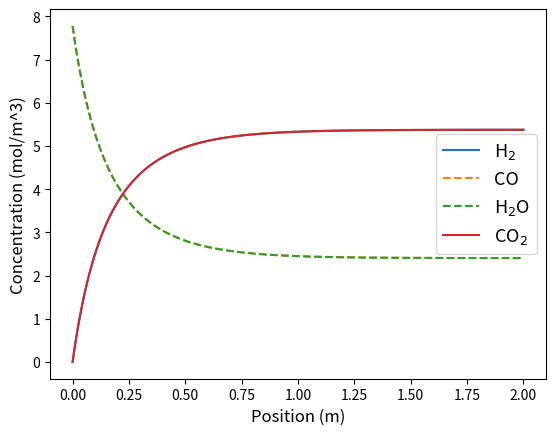
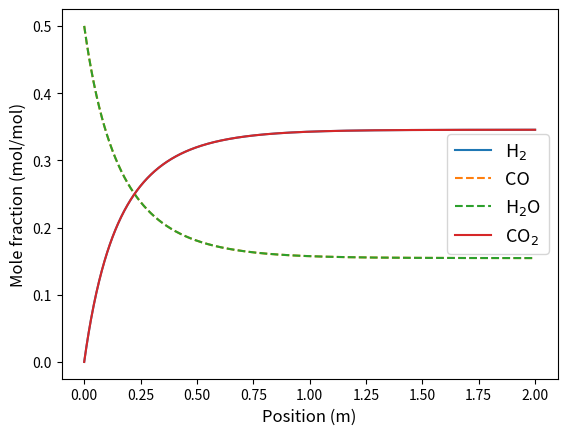

These charts were generated, in order, by the following Python code:
# %%
# Importing packages

# %%
import numpy as np
import matplotlib.pyplot as plt
from scipy.integrate import odeint

# %%
# Key parameters

# %%
N = 1000         # Number of points in the reactor
rho_cat = 1000  # (kg/m^3)
epsi = 0.4      # void fraction
u = 0.05        # (m/s) Advective velocity

# %%
# Function to calculate the rate of reaction
# %%
def rate_cal(k1,k2, P1,P2,P3,P4):
    r1_ret = k1*P2*P3
    r2_ret = k2*P1*P4
    return r1_ret, r2_ret

# %%
# Function for the ODEs

# %%
R_gas = 8.314 # J/mol.K
######## TEMPERATURE DEPENDENT EQUILIBRIUM CONSTANT ########
T = 773 # K # Temperature (400 oC)
K_eq = 10**(-2.4198 + 0.0003855*T + 2180.6/T) # Equilibrium constant
#############################################################

######## REACTION RATE CONSTANTS ########
k1_wgs = 0.005
k2_wgs = k1_wgs/K_eq
#########################################
def PBR(y, z):
    C1 = y[0]
    C2 = y[1]
    C3 = y[2]
    C4 = y[3]
    # Concentration to Pressure (bar)
    P1 = C1*R_gas*T/1E5
    P2 = C2*R_gas*T/1E5
    P3 = C3*R_gas*T/1E5
    P4 = C4*R_gas*T/1E5

    # Reaction rate calculation
    r1,r2 = rate_cal(k1_wgs, k2_wgs, P1,P2,P3,P4)
    # ODEs
    dC1dz = 1/u*(1-epsi)/epsi*rho_cat*(r1-r2)
    dC2dz = 1/u*(1-epsi)/epsi*rho_cat*(-r1+r2)
    dC3dz = 1/u*(1-epsi)/epsi*rho_cat*(-r1+r2)
    dC4dz = 1/u*(1-epsi)/epsi*rho_cat*(r1-r2)
    return np.array([dC1dz, dC2dz, dC3dz, dC4dz])

# %%
# Initial conditions (Feed condition)
# %%
y_feed = np.array([0, 0.5, 0.5, 0]) # H2, CO, H2O, CO2
#y1_feed,y2_feed,y3_feed,y4_feed = 0, 0.5, 0.5, 0   # H2, CO, H2O, CO2 
P_feed = 1                          # (bar)
C_feed = y_feed*P_feed*1E5/R_gas/T  # (mol/m^3)
print(C_feed)

# %%
# Solve the ODEs
# %%
z = np.linspace(0,2,N)
C_res = odeint(PBR, C_feed, z)

# %%
# Plot the results
# %%
plt.figure()
plt.plot(z, C_res[:,0], label='H$_{2}$', ls = '-')
plt.plot(z, C_res[:,1], label='CO', ls = '--')
plt.plot(z, C_res[:,2], label='H$_{2}$O', ls = '--')
plt.plot(z, C_res[:,3], label='CO$_{2}$', ls = '-')

plt.xlabel('Position (m)', fontsize = 12)
plt.ylabel('Concentration (mol/m^3)', fontsize = 12)
plt.legend(fontsize=13)

# %%
# Mole fraction graph
# %%
plt.figure()
C_ov = np.sum(C_res, axis=1)
plt.plot(z, C_res[:,0]/C_ov, label='H$_{2}$', ls = '-')
plt.plot(z, C_res[:,1]/C_ov, label='CO', ls = '--')
plt.plot(z, C_res[:,2]/C_ov, label='H$_{2}$O', ls = '--')
plt.plot(z, C_res[:,3]/C_ov, label='CO$_{2}$', ls = '-')

plt.xlabel('Position (m)', fontsize = 12)
plt.ylabel('Mole fraction (mol/mol)', fontsize = 12)
plt.legend(fontsize=13)
print('mole fraction of H2 at the exit:', C_res[-1,0]/C_ov[-1])
print()
print('Conversion of CO:', (C_feed[1] - C_res[-1,1])/C_feed[1])
#print(C_res[-1,0]/C_ov[-1])
# %%
# Overall Conversion calculation

# %%
# Based on the feed CO concentration
X_CO = (C_feed[1] - C_res[-1,1])/C_feed[1]
print('The overall conversion of CO is:', X_CO)

# %%
